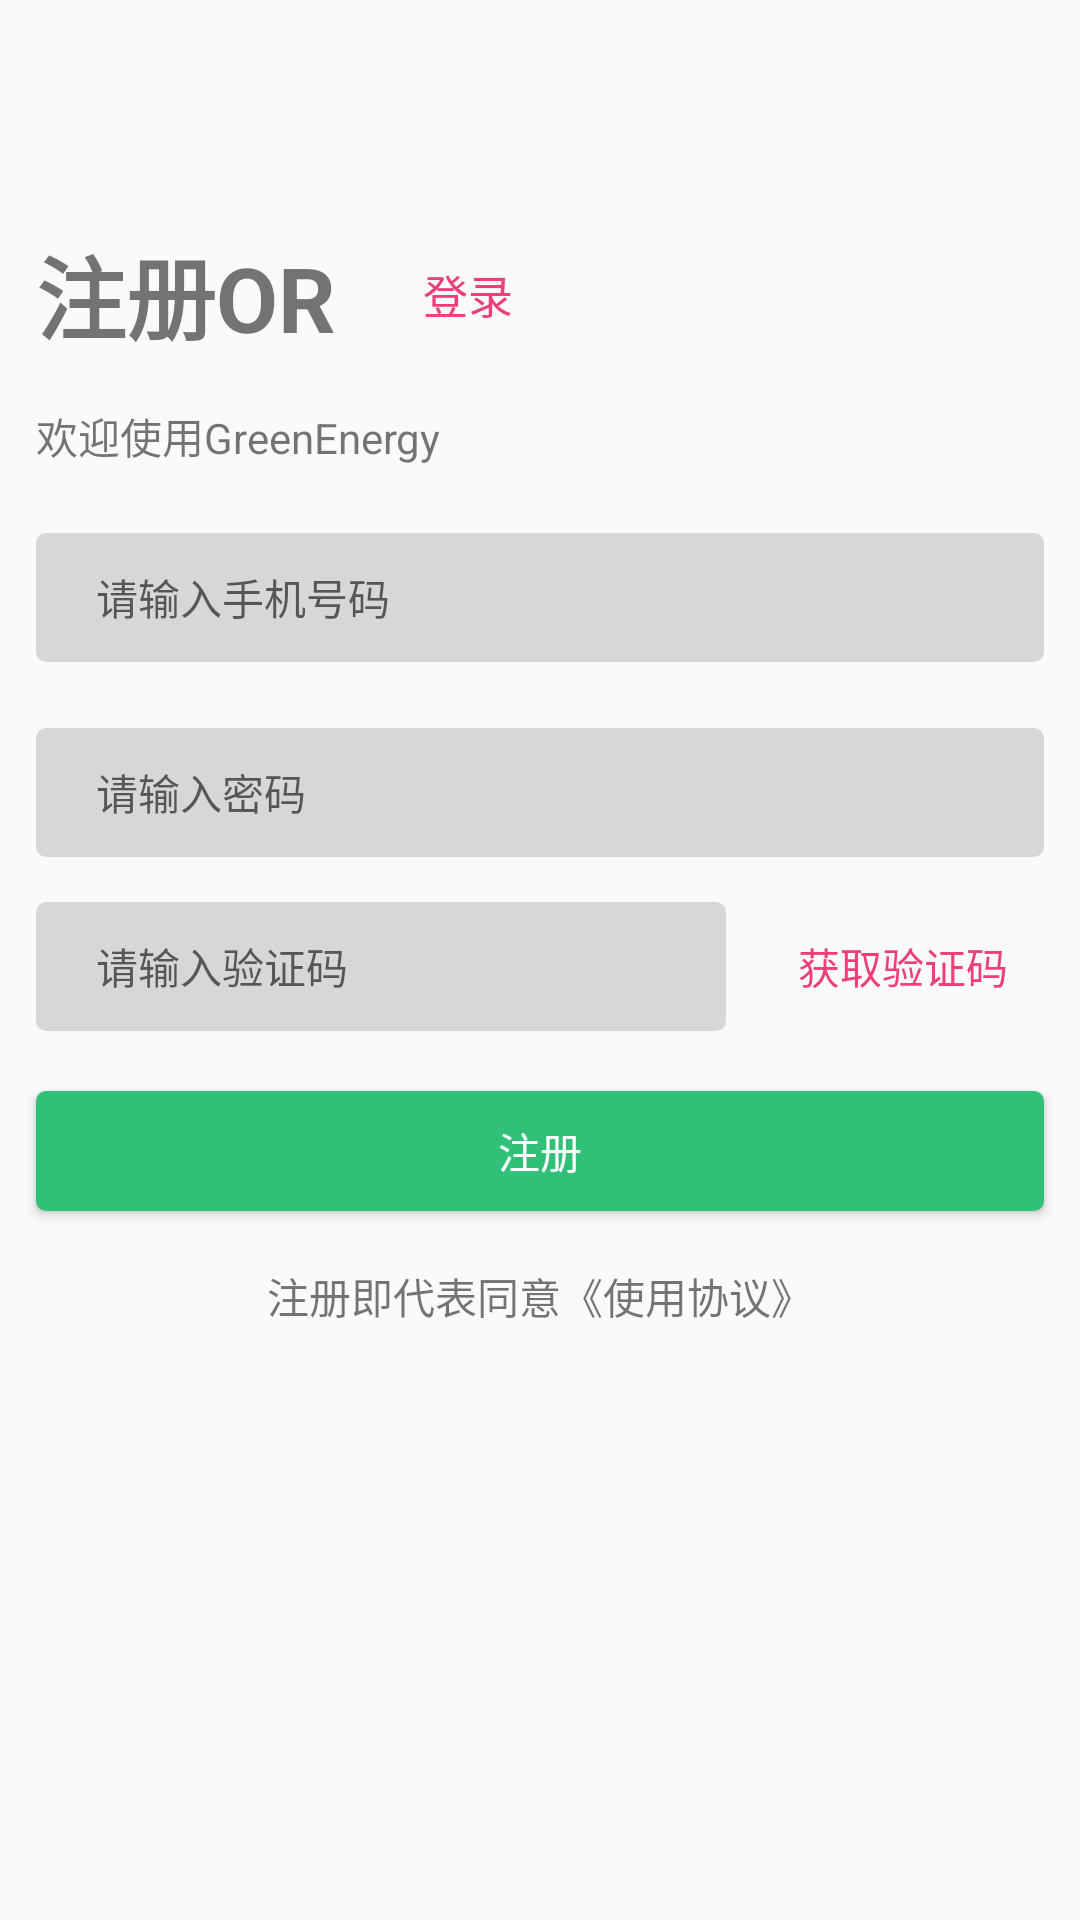

Android layout source for this screen:
<!-- AndroidManifest.xml: application theme AppTheme -->
<!-- res/layout/activity_register.xml -->
<?xml version="1.0" encoding="utf-8"?>
<RelativeLayout
    xmlns:android="http://schemas.android.com/apk/res/android"
    xmlns:app="http://schemas.android.com/apk/res-auto"
    xmlns:tools="http://schemas.android.com/tools"
    android:layout_width="match_parent"
    android:layout_height="match_parent"
    tools:context="com.greenenergy.greenenergy.UI.LoginActivity">

    <TextView
        android:id="@+id/textView4"
        android:layout_width="wrap_content"
        android:layout_height="50dp"
        android:gravity="center"
        android:layout_alignParentTop="true"
        android:layout_alignStart="@+id/phone"
        android:layout_marginTop="73dp"
        android:text="注册OR"
        android:textSize="30sp"
        android:textStyle="bold"/>

    <TextView
        android:id="@+id/textView5"
        android:layout_width="wrap_content"
        android:layout_height="wrap_content"
        android:layout_alignStart="@+id/textView4"
        android:layout_below="@+id/textView4"
        android:layout_marginTop="12dp"
        android:text="欢迎使用GreenEnergy"/>

    <EditText
        android:id="@+id/phone"
        android:layout_width="match_parent"
        android:layout_height="43dp"
        android:layout_below="@+id/textView5"
        android:layout_marginEnd="12dp"
        android:layout_marginStart="12dp"
        android:layout_marginTop="22dp"
        android:background="@drawable/edit"
        android:ems="10"
        android:hint="请输入手机号码"
        android:inputType="phone"
        android:maxLength="11"
        android:paddingStart="20dp"
        android:textSize="14sp"
        />

    <EditText
        android:id="@+id/pswd"
        android:layout_width="match_parent"
        android:layout_height="43dp"
        android:layout_below="@+id/phone"
        android:layout_marginEnd="12dp"
        android:layout_marginStart="12dp"
        android:layout_marginTop="22dp"
        android:background="@drawable/edit"
        android:ems="10"
        android:hint="请输入密码"
        android:inputType="textPassword"
        android:maxLength="11"
        android:paddingStart="20dp"
        android:textSize="14sp"
        />
    <EditText
        android:id="@+id/code"
        android:layout_width="match_parent"
        android:layout_height="43dp"
        android:layout_below="@+id/pswd"
        android:layout_marginEnd="12dp"
        android:layout_marginStart="12dp"
        android:layout_marginTop="15dp"
        android:layout_toStartOf="@+id/button2"
        android:background="@drawable/edit"
        android:ems="10"
        android:hint="请输入验证码"
        android:inputType="textPersonName"
        android:maxLength="11"
        android:paddingStart="20dp"
        android:textSize="14sp"/>

    <Button
        android:id="@+id/button2"
        style="@style/Widget.AppCompat.Button.Borderless.Colored"
        android:layout_width="wrap_content"
        android:layout_height="43dp"
        android:text="获取验证码"
        android:layout_above="@+id/login"
        android:layout_alignEnd="@+id/login"/>

    <Button
        android:id="@+id/login"
        android:layout_width="wrap_content"
        android:layout_height="40dp"
        android:layout_marginStart="12dp"
        android:layout_marginEnd="12dp"
        android:text="注册"
        android:layout_marginTop="20dp"
        android:background="@drawable/button_no_cor"
        android:layout_below="@+id/code"
        android:textColor="#fff"
        android:layout_alignParentStart="true"
        android:layout_alignParentEnd="true"/>

    <TextView
        android:id="@+id/textView6"
        android:layout_width="wrap_content"
        android:layout_height="wrap_content"
        android:layout_below="@+id/login"
        android:layout_centerHorizontal="true"
        android:layout_marginTop="18dp"
        android:text="注册即代表同意《使用协议》"/>

    <Button
        android:id="@+id/button11"
        style="@style/Widget.AppCompat.Button.Borderless.Colored"
        android:layout_width="wrap_content"
        android:layout_height="50dp"
        android:textSize="15sp"
        android:layout_above="@+id/textView5"
        android:layout_toEndOf="@+id/textView4"
        android:text="登录"/>
</RelativeLayout>
<!-- resources referenced by this layout -->
<resources>
  <!-- drawable button_no_cor (drawable) -->
  <?xml version="1.0" encoding="utf-8"?>
  <shape xmlns:android="http://schemas.android.com/apk/res/android">
  
      <solid android:color="@color/colorPrimary"/>
      <corners android:radius="10px"/>
  </shape>
  <!-- drawable edit (drawable) -->
  <?xml version="1.0" encoding="utf-8"?>
  <shape xmlns:android="http://schemas.android.com/apk/res/android">
  
      <solid android:color="#8dbcbcbc"/>
      <corners android:radius="10px"/>
  </shape>
  <style name="AppTheme" parent="Theme.AppCompat.Light.NoActionBar">
          
          <item name="colorPrimary">@color/colorPrimary</item>
          <item name="colorPrimaryDark">@color/colorPrimaryDark</item>
          <item name="colorAccent">@color/colorAccent</item>
      </style>
  <color name="colorPrimary">#30c078</color>
  <color name="colorPrimaryDark">#18c090</color>
  <color name="colorAccent">#ed3f7a</color>
</resources>
